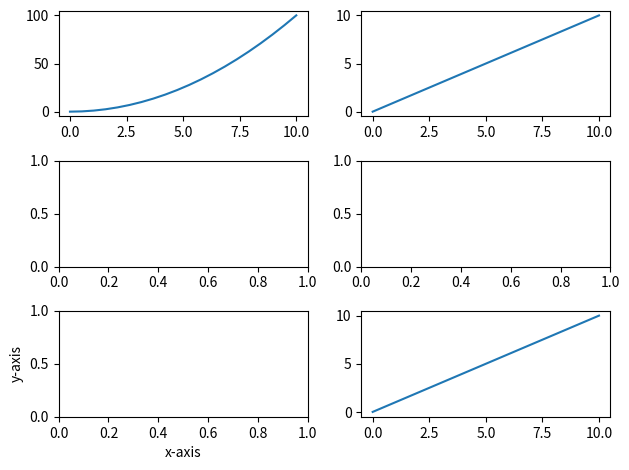

Here is the Python script that generated this plot:
import matplotlib.pyplot as plt
import numpy as np
import pandas as pd

x = np.linspace(0,10,20)
y = x * x
z = x + y
plt.subplot(3,2,1) #1-row #2-column #3no of curves
plt.plot(x,y)
plt.subplot(3,2,2)
plt.plot(x,x)
plt.subplot(3,2,3)
plt.subplot(3,2,4)
plt.subplot(3,2,5)
plt.xlabel('x-axis')
plt.ylabel('y-axis')
plt.subplot(3,2,6)
plt.plot(x,x)
plt.tight_layout() # it is a matplotlib method
plt.show()